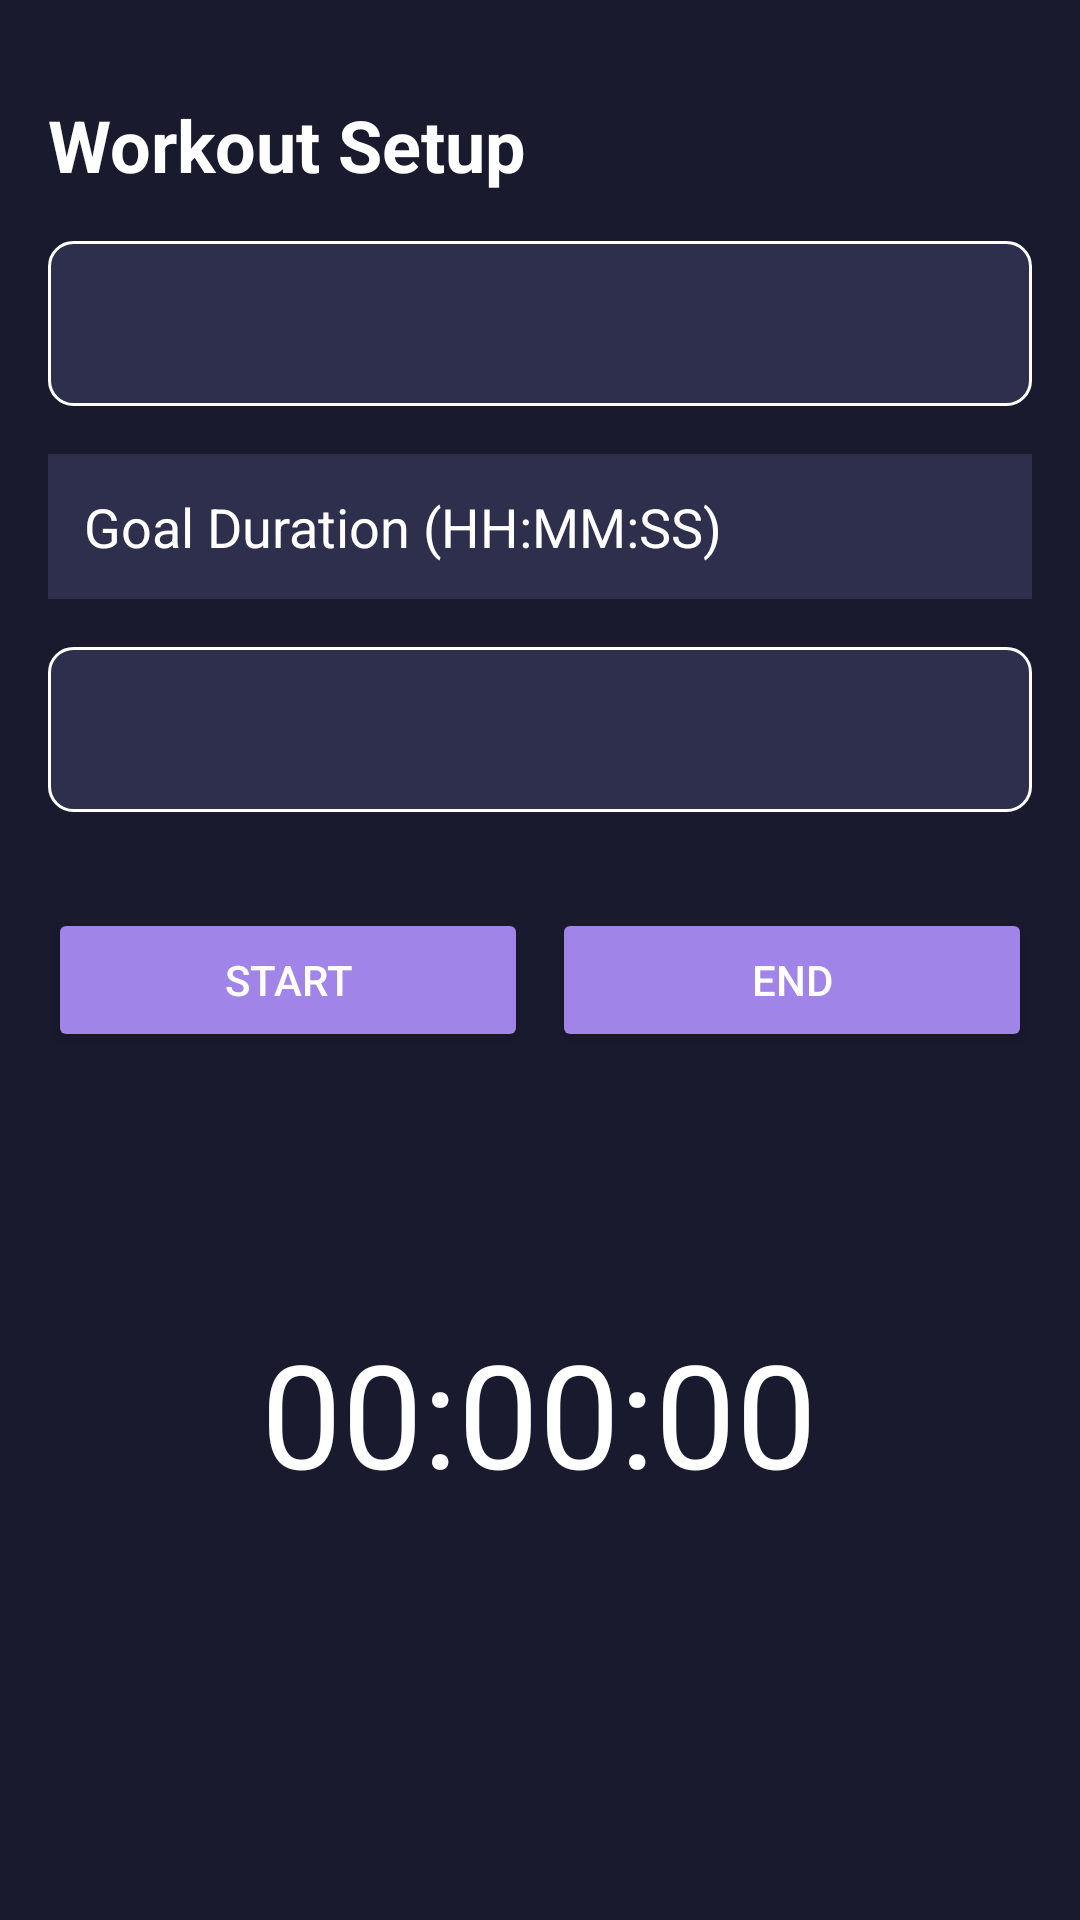

This screen was rendered from an Android layout file. Write that file and the resources it references.
<!-- AndroidManifest.xml: application theme Theme.Vitality_Vault -->
<!-- res/layout/activity_workout.xml -->
<?xml version="1.0" encoding="utf-8"?>
<ScrollView xmlns:android="http://schemas.android.com/apk/res/android"
    xmlns:app="http://schemas.android.com/apk/res-auto"
    xmlns:tools="http://schemas.android.com/tools"
    android:layout_width="match_parent"
    android:layout_height="match_parent"
    android:fillViewport="true"
    android:background="@color/background_deep_dark_blue">

    <androidx.constraintlayout.widget.ConstraintLayout
        android:layout_width="match_parent"
        android:layout_height="wrap_content"
        android:padding="16dp">

        
        <TextView
            android:id="@+id/workout_title"
            android:layout_width="wrap_content"
            android:layout_height="wrap_content"
            android:text="Workout Setup"
            android:textColor="@color/text_pure_white"
            android:textSize="24sp"
            android:textStyle="bold"
            app:layout_constraintStart_toStartOf="parent"
            app:layout_constraintTop_toTopOf="parent"
            android:layout_marginTop="16dp" />

        
        <Spinner
            android:id="@+id/activity_type"
            android:layout_width="0dp"
            android:layout_height="55dp"
            android:layout_marginTop="16dp"
            android:background="@drawable/spinner_background2"
            android:spinnerMode="dropdown"
            app:layout_constraintEnd_toEndOf="parent"
            app:layout_constraintStart_toStartOf="parent"
            app:layout_constraintTop_toBottomOf="@id/workout_title" />

        
        <EditText
            android:id="@+id/goal_duration"
            android:layout_width="0dp"
            android:layout_height="wrap_content"
            android:layout_marginTop="16dp"
            android:background="@color/progress_background_dark_blue"
            android:backgroundTint="@color/progress_background_dark_blue"
            android:hint="Goal Duration (HH:MM:SS)"
            android:inputType="time"
            android:padding="12dp"
            android:textColor="@color/text_pure_white"
            android:textColorHint="@color/white"
            android:textSize="18sp"
            app:layout_constraintEnd_toEndOf="parent"
            app:layout_constraintStart_toStartOf="parent"
            app:layout_constraintTop_toBottomOf="@id/activity_type" />

        
        <Spinner
            android:id="@+id/intensity"
            android:layout_width="0dp"
            android:layout_height="55dp"
            android:spinnerMode="dropdown"
            android:background="@drawable/spinner_background2"
            app:layout_constraintTop_toBottomOf="@id/goal_duration"
            app:layout_constraintStart_toStartOf="parent"
            app:layout_constraintEnd_toEndOf="parent"
            android:layout_marginTop="16dp" />

        
        <LinearLayout
            android:id="@+id/buttons_layout"
            android:layout_width="0dp"
            android:layout_height="wrap_content"
            android:orientation="horizontal"
            android:gravity="center"
            android:layout_marginTop="32dp"
            app:layout_constraintTop_toBottomOf="@id/intensity"
            app:layout_constraintStart_toStartOf="parent"
            app:layout_constraintEnd_toEndOf="parent">

            <Button
                android:id="@+id/start_button"
                android:layout_width="0dp"
                android:layout_height="48dp"
                android:layout_weight="1"
                android:text="Start"
                android:backgroundTint="@color/accent_vibrant_purple"
                android:textColor="@color/text_pure_white" />

            <Button
                android:id="@+id/pause_button"
                android:layout_width="0dp"
                android:layout_height="48dp"
                android:layout_weight="1"
                android:text="Pause"
                android:visibility="gone"
                android:layout_marginStart="8dp"
                android:backgroundTint="@color/accent_vibrant_purple"
                android:textColor="@color/text_pure_white" />

            <Button
                android:id="@+id/resume_button"
                android:layout_width="0dp"
                android:layout_height="48dp"
                android:layout_weight="1"
                android:text="Resume"
                android:visibility="gone"
                android:layout_marginStart="8dp"
                android:backgroundTint="@color/accent_vibrant_purple"
                android:textColor="@color/text_pure_white" />

            <Button
                android:id="@+id/end_button"
                android:layout_width="0dp"
                android:layout_height="48dp"
                android:layout_weight="1"
                android:text="End"
                android:layout_marginStart="8dp"
                android:backgroundTint="@color/accent_vibrant_purple"
                android:textColor="@color/text_pure_white" />
        </LinearLayout>

        <TextView
            android:id="@+id/textView"
            android:layout_width="wrap_content"
            android:layout_height="wrap_content"
            android:layout_marginTop="88dp"
            android:text="00:00:00"
            android:textColor="@color/white"
            android:textSize="48sp"
            app:layout_constraintEnd_toEndOf="parent"
            app:layout_constraintHorizontal_bias="0.498"
            app:layout_constraintStart_toStartOf="parent"
            app:layout_constraintTop_toBottomOf="@+id/buttons_layout" />

    </androidx.constraintlayout.widget.ConstraintLayout>
</ScrollView>
<!-- resources referenced by this layout -->
<resources>
  <color name="accent_vibrant_purple">#A084E8</color>
  <color name="background_deep_dark_blue">#1A1A2E</color>
  <color name="progress_background_dark_blue">#2E2E4D</color>
  <color name="text_pure_white">#FFFFFF</color>
  <color name="white">#FFFFFFFF</color>
  <!-- drawable spinner_background2 (drawable) -->
  <shape xmlns:android="http://schemas.android.com/apk/res/android"
      android:shape="rectangle">
      <solid android:color="@color/progress_background_dark_blue"/>
      <corners android:radius="8dp"/>
      <stroke
          android:width="1dp"
          android:color="@color/white"/>
  </shape>
  <style name="Theme.Vitality_Vault" parent="Base.Theme.Vitality_Vault" />
  <style name="Base.Theme.Vitality_Vault" parent="Theme.Material3.DayNight.NoActionBar">
          
          
      </style>
</resources>
